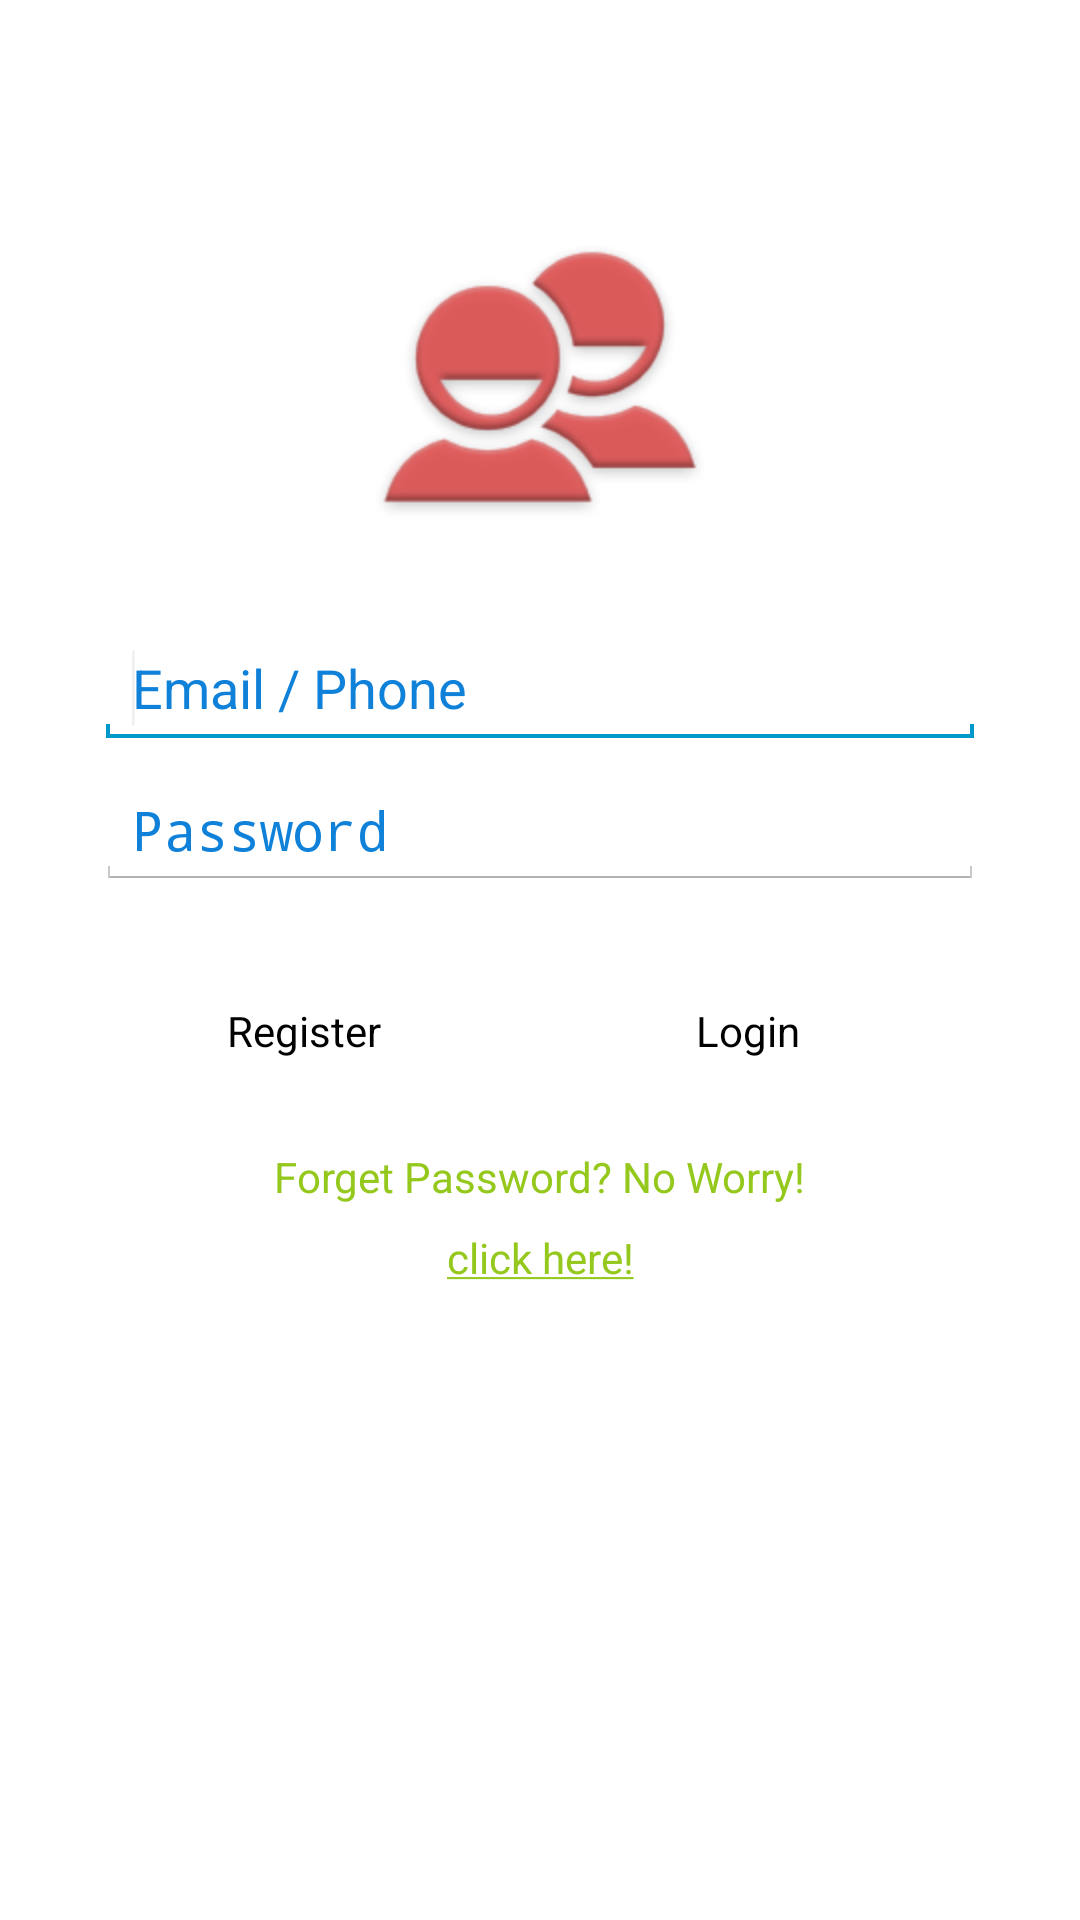

Write the Android layout XML for this screen, with the resource values it uses.
<!-- AndroidManifest.xml: application theme AppTheme -->
<!-- res/layout/activity_login.xml -->
<RelativeLayout xmlns:android="http://schemas.android.com/apk/res/android"
    xmlns:tools="http://schemas.android.com/tools"
    android:layout_width="match_parent"
    android:layout_height="match_parent"
    android:gravity="center_horizontal"
    android:orientation="vertical"
    android:paddingBottom="@dimen/activity_vertical_margin"
    android:paddingLeft="@dimen/activity_horizontal_margin"
    android:paddingRight="@dimen/activity_horizontal_margin"
    android:paddingTop="@dimen/activity_vertical_margin"
    tools:context=".LoginActivity">


    
    <ProgressBar
        android:id="@+id/login_progress"
        style="?android:attr/progressBarStyleLarge"
        android:layout_width="wrap_content"
        android:layout_height="wrap_content"
        android:layout_marginBottom="8dp"
        android:visibility="gone"/>

    <ScrollView
        android:id="@+id/login_form"
        android:layout_width="match_parent"
        android:layout_height="match_parent"
        android:paddingBottom="@dimen/activity_vertical_margin"
        android:paddingLeft="@dimen/activity_horizontal_margin"
        android:paddingRight="@dimen/activity_horizontal_margin"
        android:paddingTop="@dimen/activity_vertical_margin" >
        >
        <LinearLayout
            android:layout_width="match_parent"
            android:layout_height="wrap_content"
            android:gravity="center|center_vertical"
            android:orientation="vertical">

            <ImageView
                android:id="@+id/imageView1"
                android:layout_width="wrap_content"
                android:layout_height="wrap_content"
                android:layout_gravity="center"
                android:layout_weight="0.45"
                android:background="@android:color/transparent"
                android:paddingBottom="20dp"
                android:paddingLeft="10dp"
                android:paddingRight="10dp"
                android:paddingTop="30dp"
                android:scaleType="centerCrop"
                android:src="@drawable/home_logo" />
            <EditText
                android:id="@+id/login_et_account"
                android:layout_width="fill_parent"
                android:layout_height="wrap_content"
                android:layout_marginBottom="8dip"
                android:hint="@string/input_account_hint"
                android:inputType="text"
                android:singleLine="true"
                android:textColor="@color/orange"
                android:textColorHint="@color/blue"
                android:textSize="18sp" >
                <requestFocus />
            </EditText>

            <EditText
                android:id="@+id/login_et_pwd"
                android:layout_width="fill_parent"
                android:layout_height="wrap_content"
                android:layout_marginBottom="8dip"
                android:hint="@string/input_password_hint"
                android:imeOptions="actionDone"
                android:inputType="textPassword"
                android:singleLine="true"
                android:textColor="@color/orange"
                android:textColorHint="@color/blue"
                android:textSize="18sp" />


            <LinearLayout
                android:layout_width="fill_parent"
                android:layout_height="wrap_content"
                android:gravity="center_vertical"
                android:orientation="horizontal"
                android:paddingBottom="10dip"
                android:paddingLeft="0dip"
                android:paddingRight="0dip"
                android:paddingTop="20dip" >

                <Button
                    android:id="@+id/login_btn_register"
                    style="@android:style/Widget.Holo.Light.Button.Borderless.Small"
                    android:layout_width="wrap_content"
                    android:layout_height="wrap_content"
                    android:layout_marginEnd="9dip"
                    android:layout_marginLeft="9dip"
                    android:layout_marginRight="9dip"
                    android:layout_weight="1"
                    android:gravity="center"
                    android:paddingBottom="10dip"
                    android:text="@string/register_button_label" />

                <Button
                    android:id="@+id/login_btn_login"
                    style="@android:style/Widget.Holo.Light.Button.Borderless.Small"
                    android:layout_width="wrap_content"
                    android:layout_height="wrap_content"
                    android:layout_marginEnd="9dip"
                    android:layout_marginLeft="9dip"
                    android:layout_marginRight="9dip"
                    android:layout_weight="1"
                    android:gravity="center"
                    android:paddingBottom="10dip"
                    android:text="@string/login_button_label" />
            </LinearLayout>
            <TextView
                android:id="@+id/login_htv_forgotpassword"
                android:layout_width="wrap_content"
                android:layout_height="wrap_content"
                android:layout_marginBottom="8dip"
                android:clickable="true"
                android:text="@string/forget_password"
                android:textColor="@color/green"
                android:textSize="14sp" />

            <Button
                android:id="@+id/login_btn_find_password"
                android:layout_width="wrap_content"
                android:layout_height="18dp"
                android:background="#00000000"
                android:text="@string/login_find_password_button_label"
                android:textColor="@color/green"
                android:textSize="14sp" />

        </LinearLayout>
    </ScrollView>

</RelativeLayout>
<!-- resources referenced by this layout -->
<resources>
  <color name="blue">#ff0f81d9</color>
  <color name="green">#ff95c81c</color>
  <color name="orange">#ffefa600</color>
  <dimen name="activity_horizontal_margin">16dp</dimen>
  <dimen name="activity_vertical_margin">16dp</dimen>
  <!-- drawable home_logo: png bitmap (drawable-hdpi, 17715 bytes) -->
  <string name="forget_password">Forget Password? No Worry!</string>
  <string name="input_account_hint">Email / Phone</string>
  <string name="input_password_hint">Password</string>
  <string name="login_button_label">Login</string>
  <string name="login_find_password_button_label"><u>click here!</u></string>
  <string name="register_button_label">Register</string>
  <style name="AppTheme" parent="android:Theme.Holo.Light.DarkActionBar">
          
      </style>
</resources>
